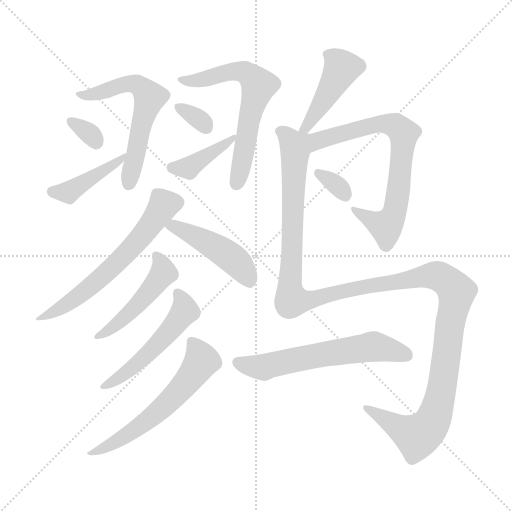
t = 0.00 s
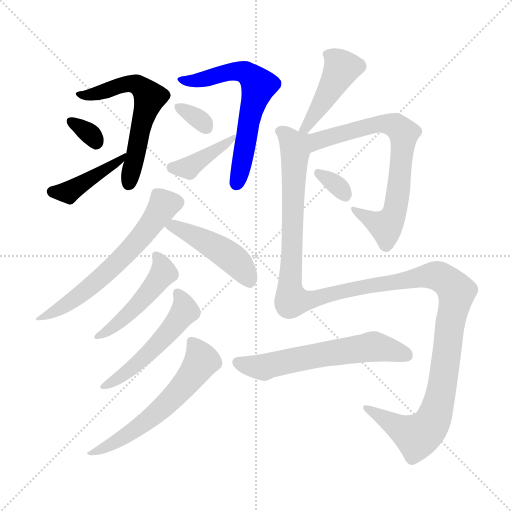
t = 2.23 s
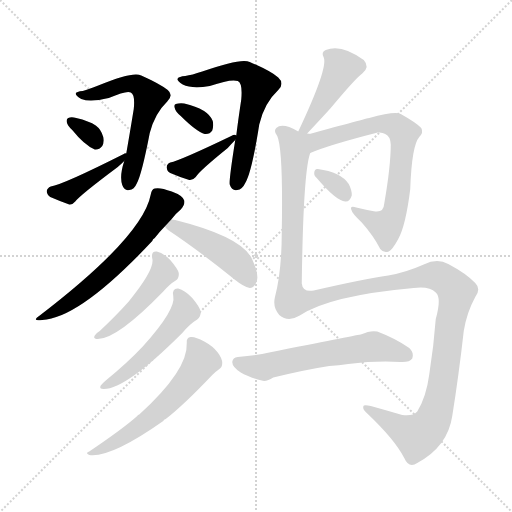
t = 4.46 s
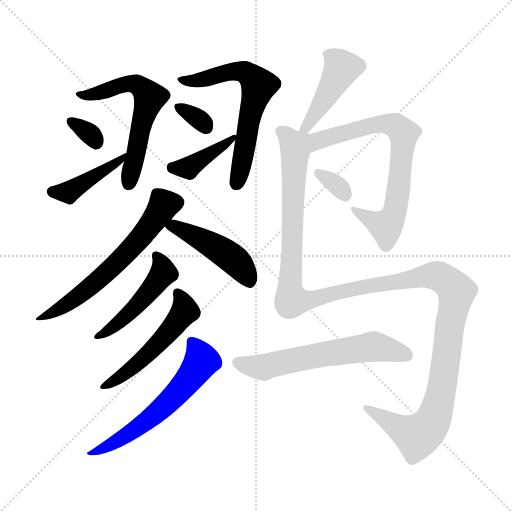
t = 6.69 s
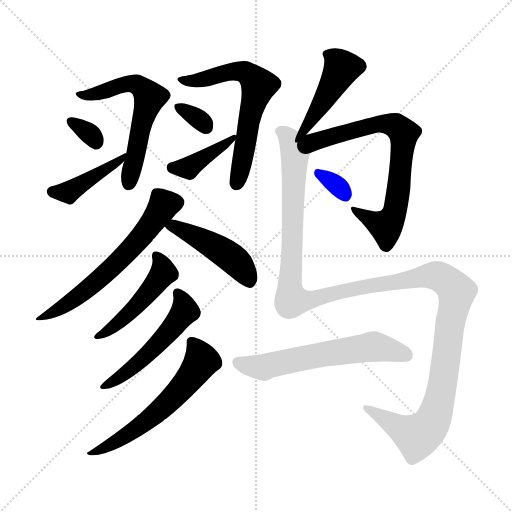
t = 8.91 s
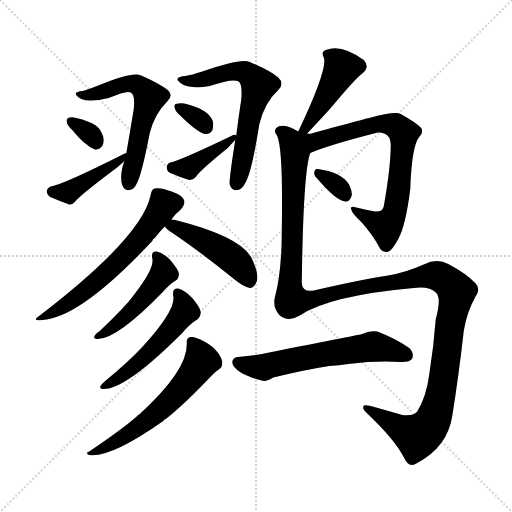
t = 11.14 s

The animated SVG that drew these frames (rendered in a browser with its animation timeline set to each time). Animation: 16 CSS @keyframes rules; one cycle of 11.14 s.

<svg version="1.1" viewBox="0 0 1024 1024" xmlns="http://www.w3.org/2000/svg">
  <g stroke="lightgray" stroke-dasharray="1,1" stroke-width="1" transform="scale(4, 4)">
    <line x1="0" y1="0" x2="256" y2="256"></line>
    <line x1="256" y1="0" x2="0" y2="256"></line>
    <line x1="128" y1="0" x2="128" y2="256"></line>
    <line x1="0" y1="128" x2="256" y2="128"></line>
  </g>
<g transform="scale(1, -1) translate(0, -900)">
   <style type="text/css">
    @keyframes keyframes0 {
      from {
       stroke: blue;
       stroke-dashoffset: 588;
       stroke-width: 128;
       }
       66% {
       animation-timing-function: step-end;
       stroke: blue;
       stroke-dashoffset: 0;
       stroke-width: 128;
       }
       to {
       stroke: black;
       stroke-width: 1024;
       }
       }
       #make-me-a-hanzi-animation-0 {
         animation: keyframes0 0.728516s both;
         animation-delay: 0.000000s;
         animation-timing-function: linear;
       }
    @keyframes keyframes1 {
      from {
       stroke: blue;
       stroke-dashoffset: 322;
       stroke-width: 128;
       }
       51% {
       animation-timing-function: step-end;
       stroke: blue;
       stroke-dashoffset: 0;
       stroke-width: 128;
       }
       to {
       stroke: black;
       stroke-width: 1024;
       }
       }
       #make-me-a-hanzi-animation-1 {
         animation: keyframes1 0.512044s both;
         animation-delay: 0.728516s;
         animation-timing-function: linear;
       }
    @keyframes keyframes2 {
      from {
       stroke: blue;
       stroke-dashoffset: 410;
       stroke-width: 128;
       }
       57% {
       animation-timing-function: step-end;
       stroke: blue;
       stroke-dashoffset: 0;
       stroke-width: 128;
       }
       to {
       stroke: black;
       stroke-width: 1024;
       }
       }
       #make-me-a-hanzi-animation-2 {
         animation: keyframes2 0.583659s both;
         animation-delay: 1.240560s;
         animation-timing-function: linear;
       }
    @keyframes keyframes3 {
      from {
       stroke: blue;
       stroke-dashoffset: 625;
       stroke-width: 128;
       }
       67% {
       animation-timing-function: step-end;
       stroke: blue;
       stroke-dashoffset: 0;
       stroke-width: 128;
       }
       to {
       stroke: black;
       stroke-width: 1024;
       }
       }
       #make-me-a-hanzi-animation-3 {
         animation: keyframes3 0.758626s both;
         animation-delay: 1.824219s;
         animation-timing-function: linear;
       }
    @keyframes keyframes4 {
      from {
       stroke: blue;
       stroke-dashoffset: 325;
       stroke-width: 128;
       }
       51% {
       animation-timing-function: step-end;
       stroke: blue;
       stroke-dashoffset: 0;
       stroke-width: 128;
       }
       to {
       stroke: black;
       stroke-width: 1024;
       }
       }
       #make-me-a-hanzi-animation-4 {
         animation: keyframes4 0.514486s both;
         animation-delay: 2.582845s;
         animation-timing-function: linear;
       }
    @keyframes keyframes5 {
      from {
       stroke: blue;
       stroke-dashoffset: 398;
       stroke-width: 128;
       }
       56% {
       animation-timing-function: step-end;
       stroke: blue;
       stroke-dashoffset: 0;
       stroke-width: 128;
       }
       to {
       stroke: black;
       stroke-width: 1024;
       }
       }
       #make-me-a-hanzi-animation-5 {
         animation: keyframes5 0.573893s both;
         animation-delay: 3.097331s;
         animation-timing-function: linear;
       }
    @keyframes keyframes6 {
      from {
       stroke: blue;
       stroke-dashoffset: 615;
       stroke-width: 128;
       }
       67% {
       animation-timing-function: step-end;
       stroke: blue;
       stroke-dashoffset: 0;
       stroke-width: 128;
       }
       to {
       stroke: black;
       stroke-width: 1024;
       }
       }
       #make-me-a-hanzi-animation-6 {
         animation: keyframes6 0.750488s both;
         animation-delay: 3.671224s;
         animation-timing-function: linear;
       }
    @keyframes keyframes7 {
      from {
       stroke: blue;
       stroke-dashoffset: 458;
       stroke-width: 128;
       }
       60% {
       animation-timing-function: step-end;
       stroke: blue;
       stroke-dashoffset: 0;
       stroke-width: 128;
       }
       to {
       stroke: black;
       stroke-width: 1024;
       }
       }
       #make-me-a-hanzi-animation-7 {
         animation: keyframes7 0.622721s both;
         animation-delay: 4.421712s;
         animation-timing-function: linear;
       }
    @keyframes keyframes8 {
      from {
       stroke: blue;
       stroke-dashoffset: 475;
       stroke-width: 128;
       }
       61% {
       animation-timing-function: step-end;
       stroke: blue;
       stroke-dashoffset: 0;
       stroke-width: 128;
       }
       to {
       stroke: black;
       stroke-width: 1024;
       }
       }
       #make-me-a-hanzi-animation-8 {
         animation: keyframes8 0.636556s both;
         animation-delay: 5.044434s;
         animation-timing-function: linear;
       }
    @keyframes keyframes9 {
      from {
       stroke: blue;
       stroke-dashoffset: 513;
       stroke-width: 128;
       }
       63% {
       animation-timing-function: step-end;
       stroke: blue;
       stroke-dashoffset: 0;
       stroke-width: 128;
       }
       to {
       stroke: black;
       stroke-width: 1024;
       }
       }
       #make-me-a-hanzi-animation-9 {
         animation: keyframes9 0.667480s both;
         animation-delay: 5.680990s;
         animation-timing-function: linear;
       }
    @keyframes keyframes10 {
      from {
       stroke: blue;
       stroke-dashoffset: 588;
       stroke-width: 128;
       }
       66% {
       animation-timing-function: step-end;
       stroke: blue;
       stroke-dashoffset: 0;
       stroke-width: 128;
       }
       to {
       stroke: black;
       stroke-width: 1024;
       }
       }
       #make-me-a-hanzi-animation-10 {
         animation: keyframes10 0.728516s both;
         animation-delay: 6.348470s;
         animation-timing-function: linear;
       }
    @keyframes keyframes11 {
      from {
       stroke: blue;
       stroke-dashoffset: 434;
       stroke-width: 128;
       }
       59% {
       animation-timing-function: step-end;
       stroke: blue;
       stroke-dashoffset: 0;
       stroke-width: 128;
       }
       to {
       stroke: black;
       stroke-width: 1024;
       }
       }
       #make-me-a-hanzi-animation-11 {
         animation: keyframes11 0.603190s both;
         animation-delay: 7.076986s;
         animation-timing-function: linear;
       }
    @keyframes keyframes12 {
      from {
       stroke: blue;
       stroke-dashoffset: 726;
       stroke-width: 128;
       }
       70% {
       animation-timing-function: step-end;
       stroke: blue;
       stroke-dashoffset: 0;
       stroke-width: 128;
       }
       to {
       stroke: black;
       stroke-width: 1024;
       }
       }
       #make-me-a-hanzi-animation-12 {
         animation: keyframes12 0.840820s both;
         animation-delay: 7.680176s;
         animation-timing-function: linear;
       }
    @keyframes keyframes13 {
      from {
       stroke: blue;
       stroke-dashoffset: 325;
       stroke-width: 128;
       }
       51% {
       animation-timing-function: step-end;
       stroke: blue;
       stroke-dashoffset: 0;
       stroke-width: 128;
       }
       to {
       stroke: black;
       stroke-width: 1024;
       }
       }
       #make-me-a-hanzi-animation-13 {
         animation: keyframes13 0.514486s both;
         animation-delay: 8.520996s;
         animation-timing-function: linear;
       }
    @keyframes keyframes14 {
      from {
       stroke: blue;
       stroke-dashoffset: 1371;
       stroke-width: 128;
       }
       82% {
       animation-timing-function: step-end;
       stroke: blue;
       stroke-dashoffset: 0;
       stroke-width: 128;
       }
       to {
       stroke: black;
       stroke-width: 1024;
       }
       }
       #make-me-a-hanzi-animation-14 {
         animation: keyframes14 1.365723s both;
         animation-delay: 9.035482s;
         animation-timing-function: linear;
       }
    @keyframes keyframes15 {
      from {
       stroke: blue;
       stroke-dashoffset: 602;
       stroke-width: 128;
       }
       66% {
       animation-timing-function: step-end;
       stroke: blue;
       stroke-dashoffset: 0;
       stroke-width: 128;
       }
       to {
       stroke: black;
       stroke-width: 1024;
       }
       }
       #make-me-a-hanzi-animation-15 {
         animation: keyframes15 0.739909s both;
         animation-delay: 10.401204s;
         animation-timing-function: linear;
       }
</style>
<path d="M 248.5 578.0 Q 238.5 548.0 244.5 530.0 Q 248.5 518.0 258.5 520.0 Q 268.5 521.0 273.5 533.0 Q 283.5 551.0 299.5 634.0 Q 309.5 673.0 334.5 697.0 Q 347.5 710.0 335.5 720.0 Q 320.5 732.0 282.5 749.0 Q 266.5 758.0 196.5 729.0 Q 177.5 722.0 165.5 718.0 Q 152.5 717.0 151.5 713.0 Q 150.5 709.0 162.5 702.0 Q 180.5 695.0 217.5 704.0 Q 254.5 720.0 261.5 715.0 Q 270.5 711.0 267.5 682.0 Q 258.5 627.0 252.5 593.0 L 248.5 578.0 Z" fill="lightgray"></path> 
<path d="M 144.5 640.0 Q 168.5 610.0 189.5 601.0 Q 198.5 600.0 204.5 608.0 Q 208.5 615.0 206.5 626.0 Q 202.5 641.0 191.5 649.0 Q 178.5 658.0 152.5 664.0 Q 142.5 667.0 136.5 664.0 Q 132.5 663.0 133.5 656.0 Q 134.5 649.0 144.5 640.0 Z" fill="lightgray"></path> 
<path d="M 252.5 593.0 Q 249.5 594.0 247.5 592.0 Q 126.5 531.0 101.5 527.0 Q 94.5 524.0 93.5 518.0 Q 93.5 511.0 100.5 506.0 Q 116.5 499.0 138.5 491.0 Q 144.5 490.0 150.5 497.0 Q 160.5 510.0 235.5 566.0 Q 242.5 572.0 248.5 578.0 C 267.5 596.0 267.5 596.0 252.5 593.0 Z" fill="lightgray"></path> 
<path d="M 470.5 620.0 Q 457.5 538.0 459.5 531.0 Q 463.5 518.0 474.5 520.0 Q 484.5 521.0 490.5 534.0 Q 503.5 555.0 518.5 651.0 Q 528.5 694.0 556.5 720.0 Q 569.5 733.0 556.5 745.0 Q 541.5 758.0 499.5 776.0 Q 483.5 785.0 404.5 757.0 Q 383.5 750.0 370.5 748.0 Q 357.5 747.0 355.5 743.0 Q 352.5 739.0 365.5 731.0 Q 383.5 722.0 419.5 728.0 Q 462.5 743.0 475.5 738.0 Q 485.5 734.0 482.5 701.0 Q 476.5 661.0 472.5 629.0 L 470.5 620.0 Z" fill="lightgray"></path> 
<path d="M 361.5 668.0 Q 392.5 637.0 409.5 632.0 Q 419.5 631.0 424.5 639.0 Q 427.5 648.0 425.5 658.0 Q 416.5 682.0 368.5 693.0 Q 358.5 694.0 351.5 692.0 Q 347.5 691.0 349.5 684.0 Q 350.5 677.0 361.5 668.0 Z" fill="lightgray"></path> 
<path d="M 472.5 629.0 Q 469.5 632.0 462.5 628.0 Q 360.5 579.0 340.5 575.0 Q 333.5 572.0 333.5 566.0 Q 333.5 557.0 340.5 554.0 Q 356.5 547.0 378.5 540.0 Q 385.5 539.0 391.5 546.0 Q 398.5 558.0 455.5 604.0 Q 461.5 611.0 470.5 620.0 C 478.5 628.0 478.5 628.0 472.5 629.0 Z" fill="lightgray"></path> 
<path d="M 342.5 461.0 Q 352.5 474.0 361.5 481.0 Q 370.5 491.0 368.5 499.0 Q 365.5 509.0 343.5 517.0 Q 319.5 526.0 309.5 523.0 Q 303.5 522.0 301.5 511.0 Q 285.5 427.0 79.5 269.0 Q 61.5 257.0 84.5 260.0 Q 160.5 264.0 304.5 418.0 Q 305.5 422.0 309.5 424.0 Q 319.5 437.0 329.5 447.0 L 342.5 461.0 Z" fill="lightgray"></path> 
<path d="M 329.5 447.0 Q 332.5 443.0 337.5 439.0 Q 397.5 399.0 470.5 340.0 Q 486.5 327.0 499.5 324.0 Q 506.5 324.0 511.5 333.0 Q 520.5 346.0 504.5 381.0 Q 485.5 426.0 350.5 460.0 Q 346.5 461.0 342.5 461.0 C 313.5 464.0 313.5 464.0 329.5 447.0 Z" fill="lightgray"></path> 
<path d="M 304.5 383.0 Q 310.5 362.0 257.5 297.0 Q 232.5 269.0 199.5 238.0 Q 192.5 234.0 189.5 229.0 Q 185.5 222.0 195.5 222.0 Q 234.5 222.0 326.5 317.0 Q 339.5 332.0 351.5 339.0 Q 358.5 343.0 357.5 354.0 Q 356.5 361.0 340.5 380.0 Q 325.5 395.0 313.5 397.0 Q 301.5 398.0 304.5 383.0 Z" fill="lightgray"></path> 
<path d="M 346.5 308.0 Q 352.5 281.0 285.5 207.0 Q 254.5 174.0 211.5 139.0 Q 204.5 133.0 201.5 129.0 Q 197.5 122.0 207.5 122.0 Q 252.5 122.0 364.5 234.0 Q 380.5 253.0 394.5 261.0 Q 401.5 267.0 401.5 276.0 Q 400.5 285.0 384.5 304.0 Q 369.5 320.0 356.5 323.0 Q 343.5 324.0 346.5 308.0 Z" fill="lightgray"></path> 
<path d="M 373.5 214.0 Q 376.5 160.0 278.5 71.0 Q 275.5 71.0 274.5 68.0 Q 246.5 43.0 178.5 -3.0 Q 169.5 -6.0 178.5 -10.0 Q 221.5 -16.0 326.5 58.0 Q 327.5 61.0 331.5 62.0 Q 367.5 90.0 424.5 150.0 Q 431.5 157.0 437.5 161.0 Q 444.5 165.0 444.5 174.0 Q 444.5 183.0 435.5 195.0 Q 425.5 208.0 408.5 217.0 Q 390.5 227.0 381.5 226.0 Q 372.5 225.0 373.5 214.0 Z" fill="lightgray"></path> 
<path d="M 611.5 630.0 Q 642.5 663.0 661.5 684.0 Q 712.5 745.0 724.5 753.0 Q 740.5 766.0 727.5 780.0 Q 682.5 813.0 651.5 800.0 Q 641.5 796.0 647.5 785.0 Q 656.5 764.0 596.5 637.0 C 583.5 610.0 590.5 608.0 611.5 630.0 Z" fill="lightgray"></path> 
<path d="M 620.5 594.0 Q 657.5 610.0 755.5 635.0 Q 764.5 636.0 770.5 632.0 Q 780.5 628.0 781.5 611.0 Q 781.5 568.0 768.5 493.0 Q 767.5 475.0 750.5 477.0 Q 728.5 481.0 712.5 485.0 Q 699.5 489.0 702.5 481.0 Q 703.5 474.0 723.5 455.0 Q 747.5 428.0 760.5 402.0 Q 767.5 393.0 777.5 397.0 Q 784.5 400.0 796.5 422.0 Q 811.5 449.0 820.5 522.0 Q 823.5 609.0 838.5 626.0 Q 847.5 635.0 842.5 644.0 Q 833.5 654.0 801.5 672.0 Q 789.5 678.0 738.5 664.0 Q 735.5 664.0 611.5 630.0 C 582.5 622.0 592.5 583.0 620.5 594.0 Z" fill="lightgray"></path> 
<path d="M 633.5 544.0 Q 672.5 498.0 690.5 497.0 Q 699.5 496.0 703.5 509.0 Q 704.5 518.0 697.5 532.0 Q 681.5 556.0 635.5 562.0 Q 629.5 563.0 628.5 555.0 Q 627.5 549.0 633.5 544.0 Z" fill="lightgray"></path> 
<path d="M 596.5 637.0 Q 587.5 643.0 578.5 646.0 Q 560.5 652.0 552.5 644.0 Q 546.5 638.0 554.5 628.0 Q 566.5 601.0 563.5 435.0 Q 563.5 357.0 549.5 304.0 Q 545.5 285.0 558.5 270.0 Q 576.5 255.0 599.5 269.0 Q 659.5 309.0 827.5 324.0 Q 858.5 328.0 871.5 315.0 Q 883.5 305.0 871.5 262.0 Q 867.5 208.0 858.5 151.0 Q 852.5 106.0 834.5 77.0 Q 825.5 67.0 804.5 70.0 Q 770.5 80.0 741.5 88.0 Q 725.5 92.0 726.5 86.0 Q 725.5 80.0 734.5 73.0 Q 789.5 21.0 808.5 -16.0 Q 817.5 -37.0 834.5 -26.0 Q 895.5 7.0 904.5 68.0 Q 917.5 149.0 927.5 238.0 Q 933.5 275.0 950.5 306.0 Q 962.5 322.0 950.5 334.0 Q 932.5 353.0 896.5 372.0 Q 874.5 384.0 847.5 371.0 Q 811.5 355.0 776.5 349.0 Q 727.5 342.0 627.5 319.0 Q 605.5 315.0 603.5 333.0 Q 606.5 558.0 620.5 594.0 C 630.5 645.0 624.5 627.0 596.5 637.0 Z" fill="lightgray"></path> 
<path d="M 658.5 168.0 Q 677.5 169.0 696.5 172.0 Q 753.5 179.0 800.5 176.0 Q 819.5 175.0 824.5 183.0 Q 828.5 195.0 818.5 204.0 Q 791.5 223.0 754.5 237.0 Q 741.5 240.0 721.5 231.0 Q 703.5 228.0 538.5 195.0 Q 513.5 189.0 475.5 186.0 Q 465.5 185.0 464.5 176.0 Q 464.5 166.0 481.5 155.0 Q 496.5 146.0 523.5 139.0 Q 532.5 136.0 546.5 145.0 Q 612.5 161.0 658.5 168.0 Z" fill="lightgray"></path> 
      <clipPath id="make-me-a-hanzi-clip-0">
      <path d="M 248.5 578.0 Q 238.5 548.0 244.5 530.0 Q 248.5 518.0 258.5 520.0 Q 268.5 521.0 273.5 533.0 Q 283.5 551.0 299.5 634.0 Q 309.5 673.0 334.5 697.0 Q 347.5 710.0 335.5 720.0 Q 320.5 732.0 282.5 749.0 Q 266.5 758.0 196.5 729.0 Q 177.5 722.0 165.5 718.0 Q 152.5 717.0 151.5 713.0 Q 150.5 709.0 162.5 702.0 Q 180.5 695.0 217.5 704.0 Q 254.5 720.0 261.5 715.0 Q 270.5 711.0 267.5 682.0 Q 258.5 627.0 252.5 593.0 L 248.5 578.0 Z" fill="lightgray"></path>
      </clipPath>
      <path clip-path="url(#make-me-a-hanzi-clip-0)" d="M 160.5 711.0 L 191.5 712.0 L 262.5 733.0 L 282.5 726.0 L 299.5 705.0 L 256.5 532.0 " fill="none" id="make-me-a-hanzi-animation-0" stroke-dasharray="460 920" stroke-linecap="round"></path>

      <clipPath id="make-me-a-hanzi-clip-1">
      <path d="M 144.5 640.0 Q 168.5 610.0 189.5 601.0 Q 198.5 600.0 204.5 608.0 Q 208.5 615.0 206.5 626.0 Q 202.5 641.0 191.5 649.0 Q 178.5 658.0 152.5 664.0 Q 142.5 667.0 136.5 664.0 Q 132.5 663.0 133.5 656.0 Q 134.5 649.0 144.5 640.0 Z" fill="lightgray"></path>
      </clipPath>
      <path clip-path="url(#make-me-a-hanzi-clip-1)" d="M 141.5 658.0 L 181.5 631.0 L 191.5 616.0 " fill="none" id="make-me-a-hanzi-animation-1" stroke-dasharray="194 388" stroke-linecap="round"></path>

      <clipPath id="make-me-a-hanzi-clip-2">
      <path d="M 252.5 593.0 Q 249.5 594.0 247.5 592.0 Q 126.5 531.0 101.5 527.0 Q 94.5 524.0 93.5 518.0 Q 93.5 511.0 100.5 506.0 Q 116.5 499.0 138.5 491.0 Q 144.5 490.0 150.5 497.0 Q 160.5 510.0 235.5 566.0 Q 242.5 572.0 248.5 578.0 C 267.5 596.0 267.5 596.0 252.5 593.0 Z" fill="lightgray"></path>
      </clipPath>
      <path clip-path="url(#make-me-a-hanzi-clip-2)" d="M 104.5 516.0 L 136.5 515.0 L 218.5 566.0 L 236.5 584.0 " fill="none" id="make-me-a-hanzi-animation-2" stroke-dasharray="282 564" stroke-linecap="round"></path>

      <clipPath id="make-me-a-hanzi-clip-3">
      <path d="M 470.5 620.0 Q 457.5 538.0 459.5 531.0 Q 463.5 518.0 474.5 520.0 Q 484.5 521.0 490.5 534.0 Q 503.5 555.0 518.5 651.0 Q 528.5 694.0 556.5 720.0 Q 569.5 733.0 556.5 745.0 Q 541.5 758.0 499.5 776.0 Q 483.5 785.0 404.5 757.0 Q 383.5 750.0 370.5 748.0 Q 357.5 747.0 355.5 743.0 Q 352.5 739.0 365.5 731.0 Q 383.5 722.0 419.5 728.0 Q 462.5 743.0 475.5 738.0 Q 485.5 734.0 482.5 701.0 Q 476.5 661.0 472.5 629.0 L 470.5 620.0 Z" fill="lightgray"></path>
      </clipPath>
      <path clip-path="url(#make-me-a-hanzi-clip-3)" d="M 364.5 740.0 L 409.5 741.0 L 481.5 758.0 L 497.5 751.0 L 517.5 729.0 L 500.5 675.0 L 472.5 532.0 " fill="none" id="make-me-a-hanzi-animation-3" stroke-dasharray="497 994" stroke-linecap="round"></path>

      <clipPath id="make-me-a-hanzi-clip-4">
      <path d="M 361.5 668.0 Q 392.5 637.0 409.5 632.0 Q 419.5 631.0 424.5 639.0 Q 427.5 648.0 425.5 658.0 Q 416.5 682.0 368.5 693.0 Q 358.5 694.0 351.5 692.0 Q 347.5 691.0 349.5 684.0 Q 350.5 677.0 361.5 668.0 Z" fill="lightgray"></path>
      </clipPath>
      <path clip-path="url(#make-me-a-hanzi-clip-4)" d="M 356.5 687.0 L 412.5 646.0 " fill="none" id="make-me-a-hanzi-animation-4" stroke-dasharray="197 394" stroke-linecap="round"></path>

      <clipPath id="make-me-a-hanzi-clip-5">
      <path d="M 472.5 629.0 Q 469.5 632.0 462.5 628.0 Q 360.5 579.0 340.5 575.0 Q 333.5 572.0 333.5 566.0 Q 333.5 557.0 340.5 554.0 Q 356.5 547.0 378.5 540.0 Q 385.5 539.0 391.5 546.0 Q 398.5 558.0 455.5 604.0 Q 461.5 611.0 470.5 620.0 C 478.5 628.0 478.5 628.0 472.5 629.0 Z" fill="lightgray"></path>
      </clipPath>
      <path clip-path="url(#make-me-a-hanzi-clip-5)" d="M 344.5 565.0 L 376.5 564.0 L 467.5 625.0 " fill="none" id="make-me-a-hanzi-animation-5" stroke-dasharray="270 540" stroke-linecap="round"></path>

      <clipPath id="make-me-a-hanzi-clip-6">
      <path d="M 342.5 461.0 Q 352.5 474.0 361.5 481.0 Q 370.5 491.0 368.5 499.0 Q 365.5 509.0 343.5 517.0 Q 319.5 526.0 309.5 523.0 Q 303.5 522.0 301.5 511.0 Q 285.5 427.0 79.5 269.0 Q 61.5 257.0 84.5 260.0 Q 160.5 264.0 304.5 418.0 Q 305.5 422.0 309.5 424.0 Q 319.5 437.0 329.5 447.0 L 342.5 461.0 Z" fill="lightgray"></path>
      </clipPath>
      <path clip-path="url(#make-me-a-hanzi-clip-6)" d="M 355.5 496.0 L 326.5 489.0 L 281.5 423.0 L 192.5 336.0 L 123.5 285.0 L 88.5 268.0 " fill="none" id="make-me-a-hanzi-animation-6" stroke-dasharray="487 974" stroke-linecap="round"></path>

      <clipPath id="make-me-a-hanzi-clip-7">
      <path d="M 329.5 447.0 Q 332.5 443.0 337.5 439.0 Q 397.5 399.0 470.5 340.0 Q 486.5 327.0 499.5 324.0 Q 506.5 324.0 511.5 333.0 Q 520.5 346.0 504.5 381.0 Q 485.5 426.0 350.5 460.0 Q 346.5 461.0 342.5 461.0 C 313.5 464.0 313.5 464.0 329.5 447.0 Z" fill="lightgray"></path>
      </clipPath>
      <path clip-path="url(#make-me-a-hanzi-clip-7)" d="M 337.5 447.0 L 359.5 445.0 L 443.5 398.0 L 474.5 375.0 L 499.5 337.0 " fill="none" id="make-me-a-hanzi-animation-7" stroke-dasharray="330 660" stroke-linecap="round"></path>

      <clipPath id="make-me-a-hanzi-clip-8">
      <path d="M 304.5 383.0 Q 310.5 362.0 257.5 297.0 Q 232.5 269.0 199.5 238.0 Q 192.5 234.0 189.5 229.0 Q 185.5 222.0 195.5 222.0 Q 234.5 222.0 326.5 317.0 Q 339.5 332.0 351.5 339.0 Q 358.5 343.0 357.5 354.0 Q 356.5 361.0 340.5 380.0 Q 325.5 395.0 313.5 397.0 Q 301.5 398.0 304.5 383.0 Z" fill="lightgray"></path>
      </clipPath>
      <path clip-path="url(#make-me-a-hanzi-clip-8)" d="M 312.5 388.0 L 323.5 374.0 L 327.5 355.0 L 304.5 323.0 L 251.5 266.0 L 197.5 230.0 " fill="none" id="make-me-a-hanzi-animation-8" stroke-dasharray="347 694" stroke-linecap="round"></path>

      <clipPath id="make-me-a-hanzi-clip-9">
      <path d="M 346.5 308.0 Q 352.5 281.0 285.5 207.0 Q 254.5 174.0 211.5 139.0 Q 204.5 133.0 201.5 129.0 Q 197.5 122.0 207.5 122.0 Q 252.5 122.0 364.5 234.0 Q 380.5 253.0 394.5 261.0 Q 401.5 267.0 401.5 276.0 Q 400.5 285.0 384.5 304.0 Q 369.5 320.0 356.5 323.0 Q 343.5 324.0 346.5 308.0 Z" fill="lightgray"></path>
      </clipPath>
      <path clip-path="url(#make-me-a-hanzi-clip-9)" d="M 354.5 313.0 L 369.5 283.0 L 342.5 240.0 L 272.5 171.0 L 210.5 130.0 " fill="none" id="make-me-a-hanzi-animation-9" stroke-dasharray="385 770" stroke-linecap="round"></path>

      <clipPath id="make-me-a-hanzi-clip-10">
      <path d="M 373.5 214.0 Q 376.5 160.0 278.5 71.0 Q 275.5 71.0 274.5 68.0 Q 246.5 43.0 178.5 -3.0 Q 169.5 -6.0 178.5 -10.0 Q 221.5 -16.0 326.5 58.0 Q 327.5 61.0 331.5 62.0 Q 367.5 90.0 424.5 150.0 Q 431.5 157.0 437.5 161.0 Q 444.5 165.0 444.5 174.0 Q 444.5 183.0 435.5 195.0 Q 425.5 208.0 408.5 217.0 Q 390.5 227.0 381.5 226.0 Q 372.5 225.0 373.5 214.0 Z" fill="lightgray"></path>
      </clipPath>
      <path clip-path="url(#make-me-a-hanzi-clip-10)" d="M 385.5 215.0 L 402.5 177.0 L 356.5 116.0 L 306.5 67.0 L 258.5 32.0 L 182.5 -6.0 " fill="none" id="make-me-a-hanzi-animation-10" stroke-dasharray="460 920" stroke-linecap="round"></path>

      <clipPath id="make-me-a-hanzi-clip-11">
      <path d="M 611.5 630.0 Q 642.5 663.0 661.5 684.0 Q 712.5 745.0 724.5 753.0 Q 740.5 766.0 727.5 780.0 Q 682.5 813.0 651.5 800.0 Q 641.5 796.0 647.5 785.0 Q 656.5 764.0 596.5 637.0 C 583.5 610.0 590.5 608.0 611.5 630.0 Z" fill="lightgray"></path>
      </clipPath>
      <path clip-path="url(#make-me-a-hanzi-clip-11)" d="M 661.5 789.0 L 678.5 773.0 L 682.5 761.0 L 653.5 707.0 L 609.5 647.0 L 612.5 641.0 " fill="none" id="make-me-a-hanzi-animation-11" stroke-dasharray="306 612" stroke-linecap="round"></path>

      <clipPath id="make-me-a-hanzi-clip-12">
      <path d="M 620.5 594.0 Q 657.5 610.0 755.5 635.0 Q 764.5 636.0 770.5 632.0 Q 780.5 628.0 781.5 611.0 Q 781.5 568.0 768.5 493.0 Q 767.5 475.0 750.5 477.0 Q 728.5 481.0 712.5 485.0 Q 699.5 489.0 702.5 481.0 Q 703.5 474.0 723.5 455.0 Q 747.5 428.0 760.5 402.0 Q 767.5 393.0 777.5 397.0 Q 784.5 400.0 796.5 422.0 Q 811.5 449.0 820.5 522.0 Q 823.5 609.0 838.5 626.0 Q 847.5 635.0 842.5 644.0 Q 833.5 654.0 801.5 672.0 Q 789.5 678.0 738.5 664.0 Q 735.5 664.0 611.5 630.0 C 582.5 622.0 592.5 583.0 620.5 594.0 Z" fill="lightgray"></path>
      </clipPath>
      <path clip-path="url(#make-me-a-hanzi-clip-12)" d="M 622.5 601.0 L 633.5 619.0 L 753.5 653.0 L 787.5 650.0 L 807.5 633.0 L 796.5 515.0 L 779.5 455.0 L 771.5 447.0 L 708.5 480.0 " fill="none" id="make-me-a-hanzi-animation-12" stroke-dasharray="598 1196" stroke-linecap="round"></path>

      <clipPath id="make-me-a-hanzi-clip-13">
      <path d="M 633.5 544.0 Q 672.5 498.0 690.5 497.0 Q 699.5 496.0 703.5 509.0 Q 704.5 518.0 697.5 532.0 Q 681.5 556.0 635.5 562.0 Q 629.5 563.0 628.5 555.0 Q 627.5 549.0 633.5 544.0 Z" fill="lightgray"></path>
      </clipPath>
      <path clip-path="url(#make-me-a-hanzi-clip-13)" d="M 637.5 553.0 L 673.5 530.0 L 690.5 510.0 " fill="none" id="make-me-a-hanzi-animation-13" stroke-dasharray="197 394" stroke-linecap="round"></path>

      <clipPath id="make-me-a-hanzi-clip-14">
      <path d="M 596.5 637.0 Q 587.5 643.0 578.5 646.0 Q 560.5 652.0 552.5 644.0 Q 546.5 638.0 554.5 628.0 Q 566.5 601.0 563.5 435.0 Q 563.5 357.0 549.5 304.0 Q 545.5 285.0 558.5 270.0 Q 576.5 255.0 599.5 269.0 Q 659.5 309.0 827.5 324.0 Q 858.5 328.0 871.5 315.0 Q 883.5 305.0 871.5 262.0 Q 867.5 208.0 858.5 151.0 Q 852.5 106.0 834.5 77.0 Q 825.5 67.0 804.5 70.0 Q 770.5 80.0 741.5 88.0 Q 725.5 92.0 726.5 86.0 Q 725.5 80.0 734.5 73.0 Q 789.5 21.0 808.5 -16.0 Q 817.5 -37.0 834.5 -26.0 Q 895.5 7.0 904.5 68.0 Q 917.5 149.0 927.5 238.0 Q 933.5 275.0 950.5 306.0 Q 962.5 322.0 950.5 334.0 Q 932.5 353.0 896.5 372.0 Q 874.5 384.0 847.5 371.0 Q 811.5 355.0 776.5 349.0 Q 727.5 342.0 627.5 319.0 Q 605.5 315.0 603.5 333.0 Q 606.5 558.0 620.5 594.0 C 630.5 645.0 624.5 627.0 596.5 637.0 Z" fill="lightgray"></path>
      </clipPath>
      <path clip-path="url(#make-me-a-hanzi-clip-14)" d="M 561.5 637.0 L 587.5 610.0 L 589.5 593.0 L 582.5 302.0 L 627.5 301.0 L 676.5 317.0 L 863.5 349.0 L 888.5 342.0 L 913.5 316.0 L 881.5 110.0 L 860.5 49.0 L 834.5 27.0 L 734.5 82.0 " fill="none" id="make-me-a-hanzi-animation-14" stroke-dasharray="1243 2486" stroke-linecap="round"></path>

      <clipPath id="make-me-a-hanzi-clip-15">
      <path d="M 658.5 168.0 Q 677.5 169.0 696.5 172.0 Q 753.5 179.0 800.5 176.0 Q 819.5 175.0 824.5 183.0 Q 828.5 195.0 818.5 204.0 Q 791.5 223.0 754.5 237.0 Q 741.5 240.0 721.5 231.0 Q 703.5 228.0 538.5 195.0 Q 513.5 189.0 475.5 186.0 Q 465.5 185.0 464.5 176.0 Q 464.5 166.0 481.5 155.0 Q 496.5 146.0 523.5 139.0 Q 532.5 136.0 546.5 145.0 Q 612.5 161.0 658.5 168.0 Z" fill="lightgray"></path>
      </clipPath>
      <path clip-path="url(#make-me-a-hanzi-clip-15)" d="M 475.5 175.0 L 528.5 165.0 L 605.5 185.0 L 744.5 207.0 L 814.5 189.0 " fill="none" id="make-me-a-hanzi-animation-15" stroke-dasharray="474 948" stroke-linecap="round"></path>

</g>
</svg>
